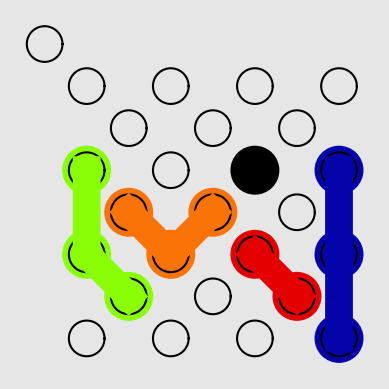
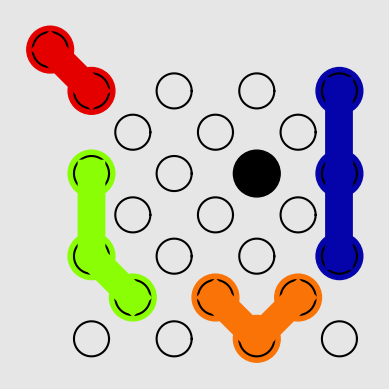

These charts were generated, in order, by the following Python code:
'''
Solver for the game Anti-Virus
'''

import numpy as np
import matplotlib.pyplot as plt

##################################################
#
# Basic game encoding
#
##################################################

# Locations on the grid are indexed as follows :
#  0
#    1   2   3   4
#      5   6   7
#    8   9  10  11
#     12  13  14
#   15  16  17  18
#     19  20  21
#   22  23  24  25

# Any location outside of the grid is indexed by None

# Tiles are coded as tuples of locations, e.g.,
#   tile = (13,17) is the red tile located at position 13, 
#   tile = (5,9,12) is the orange tile located in position 9 and below, etc.

# Moves directions are indexed by 4 strings : "nw","ne","sw","se"

# A "game position" is a list of tiles. For example :
#   tile1 = (13,17) 
#   tile2 = (5,9,12)
#   tile3 = (1,2,3)
#   pos = [tile1, tile2, tile3]

# A tile within pos is represented by its index tix (first tile is tix=0, the second is tix=1, etc.)


class Antivirus():

    ##################################################
    #
    # Initialization structures and functions
    #
    ##################################################
    
    
    ### Initialization function
    
    def __init__(self):

        # List of tile keys. All tile-related dicts must use these keys.
        # First element is the key of the default target, that must escape the maze.
        
        self.tilekeys = ["rouge", "bleu", "orange", "rose", "foret", "nuit", "violet", "pomme", "jaune"]
        
        # Color associated to each of self.tilekeys (in order)
        self.tile_colors = ['xkcd:red', 'xkcd:blue', 'xkcd:orange', 'xkcd:pink', 'xkcd:emerald green',
                   'xkcd:royal blue', 'xkcd:bright purple', 'xkcd:lime green', 'xkcd:bright yellow']

        # Initial tile names and positions (key:position)
        self.initial_position = {}
        
        # Location of the holes
        self.holes = []
        
        # Resulting location of any of the 4 moves on positions 0...25 (before possible holes are defined)
        self.resulting_locs = { \
            "nw": [None,0,None,None,None,1,2,3,None,5,6,7,8,9,10,None,12,13,14,15,16,17,None,19,20,21],
            "ne": [None,None,None,None,None,2,3,4,5,6,7,None,9,10,11,12,13,14,None,16,17,18,19,20,21,None],
            "sw": [None,None,5,6,7,8,9,10,None,12,13,14,15,16,17,None,19,20,21,22,23,24,None,None,None,None],
            "se": [1,5,6,7,None,9,10,11,12,13,14,None,16,17,18,19,20,21,None,23,24,25,None,None,None,None]}
        
        # Tree that will store the solution to the current problem.  Stored elements are of the form (visited_position: father_info)
        self.visited_tree = {}
        
        # Last visited position during the tree building
        self.last_pos = None
    
    
    ### Set a "hole" at each given location (this is irreversible for this Antivirus instance)

    def set_holes(self, *locations):
        self.holes.extend(locations)
        for hole in locations:
            for move in self.resulting_locs.keys():
                self.resulting_locs[move] = [None if i==hole else i for i in self.resulting_locs[move]]


    ### Set an initial position for the tiles (without full error checking)
    
    def set_initial_position(self, **kwargs):
        '''
        Set an initial position for the tiles, in the form of a list of keyword arguments
            tilename = (3,1,5)
        where tilename is the chosen name for the tile, and the tuple denotes the board locations taken by the tile.
        '''

        # (only checking done here has to do with the used tile keys)
        for key in kwargs.keys():
            if key not in self.tilekeys:
                raise ValueError(f"key '{key}' is not a valid tile key.\nValid tile keys are : {self.tilekeys}")
        self.initial_position = kwargs
    
    
    ### Alternative "2d" parametrization
    
    # For some tasks (position building, game display), another encoding of tile positions is more convenient :
    # - each location is parametrized by (x,y) coordinates along directions (ne,nw)
    # - the central location (13) is taken as the origin (0,0)
    #
    # The link between the two encodings ("standard" tile index vs. "2d" tile coordinates) is realized by the two structures:
    # - Antivirus.loc2coord[i] returns the 2d coordinates of location i
    # - Antivirus.coord2loc[(x,y)] returns the standard location of coordinates (x,y)

    loc2coord = [(0,4)]
    for s in range(3,-4,-1):
        for x in range(-3,4):
            if 2*x-s >= -3 and 2*x-s <=3:
                loc2coord.append((x,s-x))
    
    coord2loc = {}
    for loc,coord in enumerate(loc2coord):
        coord2loc[coord] = loc
    
    #print(loc2coord)
    #print(coord2loc)  

    
    ##################################################
    #
    # Various validity checks
    #
    ##################################################


    ### Basic validity checking for a single tile

    def check_tile(self, tile):
        return not (tile is None or any(i is None or i in self.holes for i in tile))
    
        
    ### Detect overlaps within a position

    @staticmethod
    def check_overlaps(pos, ref_tix):
        '''Return the list of tile indices in position 'pos' that overlap with the tile of index 'ref_tix' '''
        
        ref_tile = pos[ref_tix]
        overlapping_tiles = []
        for tix,tile in enumerate(pos):
            if tix != ref_tix and any(j==i for i in ref_tile for j in tile):
                overlapping_tiles.append(tix)
        return overlapping_tiles


    ### Overall checking for the defined holes and initial position

    def check_initial_position(self):
        '''Return True if the defined initial position is valid (even if not necessarily solvable), False otherwise (tiles out of bounds, on holes, or overlapping)'''

        pos = list(self.initial_position.values())
        for tix,tile in enumerate(pos):
            if not self.check_tile(tile):
                return False
            if len(self.check_overlaps(pos,tix))>0:
                return False
        return True


    ##################################################
    #
    # Tile moving function
    #
    ##################################################


    def change_pos(self, pos, tix, move):
        '''
        Starting from some game position 'pos', move the tile given by index 'tix' in direction 'move'. 
        If necessary, automatically propagate the move to tiles in the same "block" as the tile, to make this a "block move".
        If the resulting position is valid, return it. Else, return None.
        
        :param pos: game position before move
        :param tix: index of the moved tile
        :param move: move direction
        :return:
            - The updated position if it is valid ; else None
            - The block size (number of tiles involved in the move)
        '''

        pos = pos.copy()
        res_locs = self.resulting_locs[move]    # Location changes for this move
        to_move = [tix]                         # List of tiles to move (will be expanded in case of a 'block move')
        block_size = 0
        while len(to_move) > 0:
            tix = to_move.pop(0)
            block_size += 1
            # Move tile tix
            pos[tix] = tuple(res_locs[i] for i in pos[tix])
            # Check for tile stepping out of grid
            if any(i is None for i in pos[tix]):
                return None, 1
            # Propagate move to overlapping tiles ("block move") (TODO: could be optimized by progressively reducing the list of remaining tiles to check)
            to_move.extend(self.check_overlaps(pos,tix))
        return pos, block_size


    ##################################################
    #
    # Solver (breadth-first tree search)
    #
    ##################################################


    ### Tree building function, from a given starting position.
    ### Note : stopping_criterion can be customized to perform other types of searches.

    def solve(self, stopping_criterion = "default", distance_max=None, penalize_blocks=True):
        '''
        Starting from initial position, explore all tile moves until stopping criterion is met (or distance_max is reached).

        :param stopping_criterion: "default" is the classic escape rule of Anti-Virus game. Alternatively, provide a function such that stopping_criterion(pos)=True when position pos (list of tiles) meets the stopping criterion.

        :param distance_max: optionally, return before stopping_criterion is met, when all positions at a distance <= distance_max have been explored.
        
        :param penalize_blocks: if True, penalize block moves by assigning them as many moves as there are tiles involved in the block (this is slightly faster, for some reason!?).
        
        :return: True/False, whether a solution has been found or not.
        '''
        
        father_info = ("start",0,"start")                   # Surrogate "father information" for start_pos
        start_pos = list(self.initial_position.values())
        to_explore = [(start_pos, 1, father_info, 0)]       # Queue (First In First Out) of positions to explore. Last number is the distance from start_pos.
        self.visited_tree = {}                              # Re-initialize tree and last_pos
        self.last_pos = None
      
        if stopping_criterion == "default":
            # Default stopping criterion : when default target tile has reached location 0
            try:
                target_tix = list(self.initial_position.keys()).index(self.tilekeys[0])
            except ValueError:
                raise ValueError(f"Initial position does not define the default target tile : '{self.tilekeys[0]}'")
            stopping_criterion = lambda pos: any(i == 0 for i in pos[target_tix])    

        while len(to_explore)>0:

            pos, waiting_time, father_info, distance = to_explore.pop(0)

            if distance_max and distance > distance_max:
                return False
            
            if penalize_blocks and waiting_time > 1:
                # if penalize_blocks, a block of size N counts for an "equivalent distance" of N tiles
                # thus, reinsert position 'pos' at the end of the queue, with one less waiting time
                to_explore.append((pos, waiting_time-1, father_info, distance+1))
                continue

            if self.visited_tree.get(tuple(pos)) is not None:
                # pos has already been reached from another path : just drop this occurence
                continue
            
            # Treat position pos
            self.visited_tree[tuple(pos)] = father_info
            self.last_pos = pos
            if stopping_criterion and stopping_criterion(pos):
                return True

            # Previous tile moved : always try to move it first, to promote successive movements of the same tile
            prev_tix = father_info[1]
            for tix in [prev_tix]+list(range(prev_tix))+list(range(prev_tix+1,len(pos))):
                for move in ["nw","ne","sw","se"]:
                    new_pos, block_size = self.change_pos(pos, tix, move)
                    if new_pos is not None:
                        if self.visited_tree.get(tuple(new_pos)) is None:
                            # Found a new valid position
                            to_explore.append( (new_pos, block_size, (pos, tix, move), distance+1) )

        return False    # (parsed the whole graph of attainable positions without reaching solution)


    ### Return the shortest path to the solution

    def shortest_path(self):
        path = []
        pos, tix, move = self.last_pos, None, None
        assert pos is not None, "No search tree built yet. Call function solve() first."
        
        while pos != "start":
            path.insert(0, (pos, tix, move))
            pos, tix, move = self.visited_tree[tuple(pos)]
        return path
    
    
    ### Print the shortest path solution in a readable format

    def print_solution(self):
        path = self.shortest_path()
        names = list(self.initial_position.keys())
        for s in path[:-1]:
            print(f"{names[s[1]]} : {s[2]}")
        print(f"Nombre d'étapes: {len(path)}")


    ##################################################
    #
    # Visualization functions
    #
    ##################################################


    ### Rotation matrix for viewing

    Mview = np.array([[1,1],[-1,1]]) / np.sqrt(2)

    ### Draw a circle (not filled)

    @staticmethod
    def draw_circle(center, r, **kwargs):
        t = np.arange(0, np.pi * 2.0, 0.01)
        plt.plot(center[0] + r * np.cos(t), center[1] + r * np.sin(t) , **kwargs)

    ## Draw a tile

    @staticmethod
    def draw_tile(tile, color):
        tile = np.array([Antivirus.loc2coord[i] for i in tile]) @ Antivirus.Mview
        for i in range(tile.shape[0]):
            plt.gca().add_patch(plt.Circle(tile[i], .4, color=color))
        plt.plot(tile[:,0],tile[:,1], linewidth=20, color=color)


    ### Plot a position
        
    def plot(self, pos=None):
        '''
        Plot the currently defined Antivirus object.
        If pos=None, use the initial position.
        If pos is precised, as a list of tiles, plot the positions given by the tiles.
        '''
        
        if pos is None:
            pos = list(self.initial_position.values())
        
        # Background colors
        plt.gcf().patch.set_facecolor([.9,.9,.9])
        plt.gca().patch.set_facecolor([.9,.9,.9])

        # Draw locations (and holes)
        for loc,tup in enumerate(self.loc2coord):
            center = np.array(tup) @ self.Mview
            if loc in self.holes:
                plt.gca().add_patch(plt.Circle(center, .4, color='k'))
            else:
                self.draw_circle(center, .3, color='k')
            
        # Retrieve color for the tiles (a bit convoluted!)
        colors = [ self.tile_colors[self.tilekeys.index(key)] for key in self.initial_position.keys() ]

        # Draw tiles
        for tix in range(len(pos)):
            self.draw_tile(pos[tix], colors[tix])
        
        # Aspect ratio
        plt.axis('square')
        plt.axis('off')


    ### Plot the shortest path solution

    def plot_solution(self, refresh_time=0.3):  
        for pos in self.shortest_path():
            plt.clf()
            self.plot(pos[0])
            plt.pause(refresh_time)
    
    
##################################################
#
# Testing
#
##################################################

if __name__ == '__main__':
    # Running as a script

    import time

    ## 'Junior' problem from the Smartgames online playing website
    holes = [10]
    init = {'rouge': (17,21), 'orange': (12,16,13), 'pomme': (8,15,19), 'nuit': (25,18,11)}

##    ## Problem 58 from the booklet
##    holes = [2]
##    init = {'rouge': (17,21), 'bleu': (3,6), 'foret': (10,11), 'violet': (16,23,22), 'pomme': (0,1,8), 'jaune': (9,12,19)}
    
##    ## Problem 60 from the booklet
##    holes = [4]
##    init = {'rouge': (20,24), 'bleu': (11,14), 'foret': (5,12), 'violet': (2,1,8), 'pomme': (17,16,19), 'rose': (15,22)}
    
##    ## Random hard problem created with position_creator.py
##    holes = []
##    init = {'rouge': (5, 9), 'bleu': (13, 10), 'foret': (7, 6), 'jaune': (20, 21, 25), 'orange': (16, 19, 23), 'pomme': (0, 1, 8), 'rose': (4, 11)}
    
##    ## Coco's problem
##    holes = []
##    init = {'rouge': (25,21), 'bleu': (16,19), 'foret': (17,24), 'rose': (15,22), 'orange': (10,7,11), 'pomme': (6,3,4), 'jaune': (0,1,2)}
    
##    ## Coco's problem
##    holes = []
##    init = {'rouge': (10,14), 'bleu': (5,8), 'foret': (11,18), 'rose': (12,13), 'violet': (23,16,17), 'jaune': (2,3,7)}

    ################
    
    av = Antivirus()
    av.set_holes(*holes)
    av.set_initial_position(**init)

    plt.ion()
    av.plot()                                   # plot initial position

    start = time.time()
    found = av.solve(penalize_blocks=True)      # solve the position
    solvetime = time.time()-start
    
    if found:
        av.print_solution()        
        print(f"Solving time: {solvetime}")
        input("Press a key to visualize the solution !")
        plt.figure()
        av.plot_solution(refresh_time=0.25)
        input("Done ! Press a key to close.")
    else:
        print("No solution !")

    
